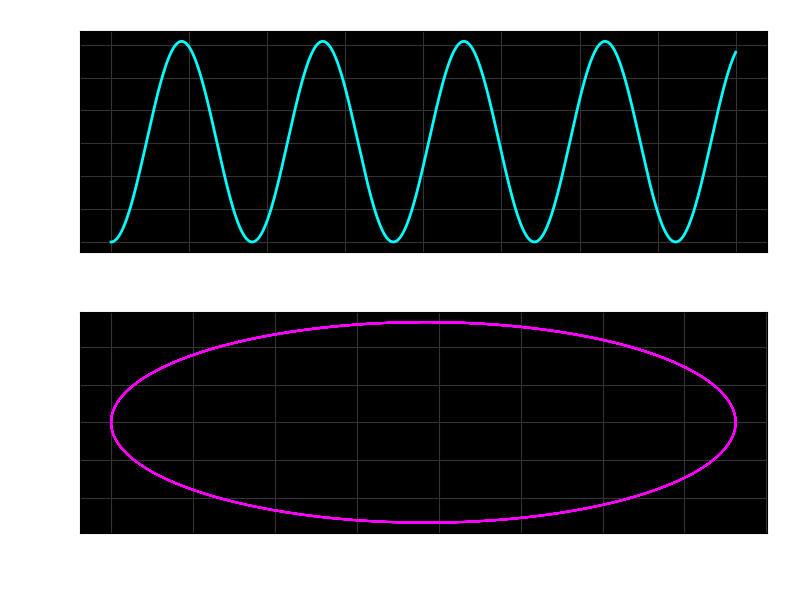

The script that saved this image:
import numpy as np
from scipy.integrate import solve_ivp
import matplotlib.pyplot as plt
import os

# Constants
OMEGA_BD = 1000.0 
RHO_M0 = 1.0
V0 = 10.0
C_THERM = 50.0
K_WALL = 50.0

def derivatives(t, y):
    phi, phi_dot = y
    if phi < 1e-3: phi = 1e-3
    
    # Potentials: V_vac ~ 1/phi^2, V_therm ~ phi, V_em ~ ln(phi)
    dV_vac = -2 * V0 / (phi**3)
    dV_therm = 0.5 * C_THERM
    dV_em = K_WALL / phi
    V_prime = dV_vac + dV_therm + dV_em
    
    # Matter Source: rho_m ~ phi^-0.5 => S_m ~ -phi^-1.5
    rho_m = RHO_M0 / np.sqrt(phi)
    S_matter = rho_m * (-0.5 / phi)
    
    Total_Force = V_prime + S_matter
    
    geometric_term = (3.0 / (2.0 * phi)) * phi_dot**2
    force_term = - (phi / (2.0 * OMEGA_BD)) * Total_Force
    
    return [phi_dot, geometric_term + force_term]

def generate_paper_figure():
    y0 = [0.5, 0.0]
    t_span = (0, 80.0)
    sol = solve_ivp(derivatives, t_span, y0, method='LSODA', rtol=1e-9, atol=1e-10, max_step=0.05)
    
    t = sol.t
    phi = sol.y[0]
    phi_dot = sol.y[1]
    
    # Create Figure
    plt.figure(figsize=(8, 6))
    
    # Top Panel: Field Evolution
    ax1 = plt.subplot(2, 1, 1)
    ax1.plot(t, phi, color='#00FFFF', linewidth=2, label=r'$\phi(t)$ (Scalar Field)')
    ax1.set_ylabel(r'Scalar Field $\phi$', color='white')
    ax1.set_facecolor('black')
    ax1.tick_params(axis='x', colors='white')
    ax1.tick_params(axis='y', colors='white')
    ax1.grid(True, color='#333333')
    ax1.set_title('The Machian Heartbeat: Cyclic Scalar Evolution', color='white')
    
    # Bottom Panel: Phase Space
    ax2 = plt.subplot(2, 1, 2)
    ax2.plot(phi, phi_dot, color='#FF00FF', linewidth=1.5)
    ax2.set_xlabel(r'Field Value $\phi$', color='white')
    ax2.set_ylabel(r'Velocity $\dot{\phi}$', color='white')
    ax2.set_facecolor('black')
    ax2.tick_params(axis='x', colors='white')
    ax2.tick_params(axis='y', colors='white')
    ax2.grid(True, color='#333333')
    ax2.set_title('Phase Space Limit Cycle', color='white')
    
    # Styling for the dark theme paper
    plt.tight_layout()
    
    # Save
    output_dir = 'papers/figures'
    if not os.path.exists(output_dir):
        os.makedirs(output_dir)
    
    output_path = os.path.join(output_dir, 'bounce_cycles.png')
    plt.savefig(output_path, facecolor='black', dpi=300)
    print(f"Figure saved to {output_path}")

if __name__ == "__main__":
    generate_paper_figure()
